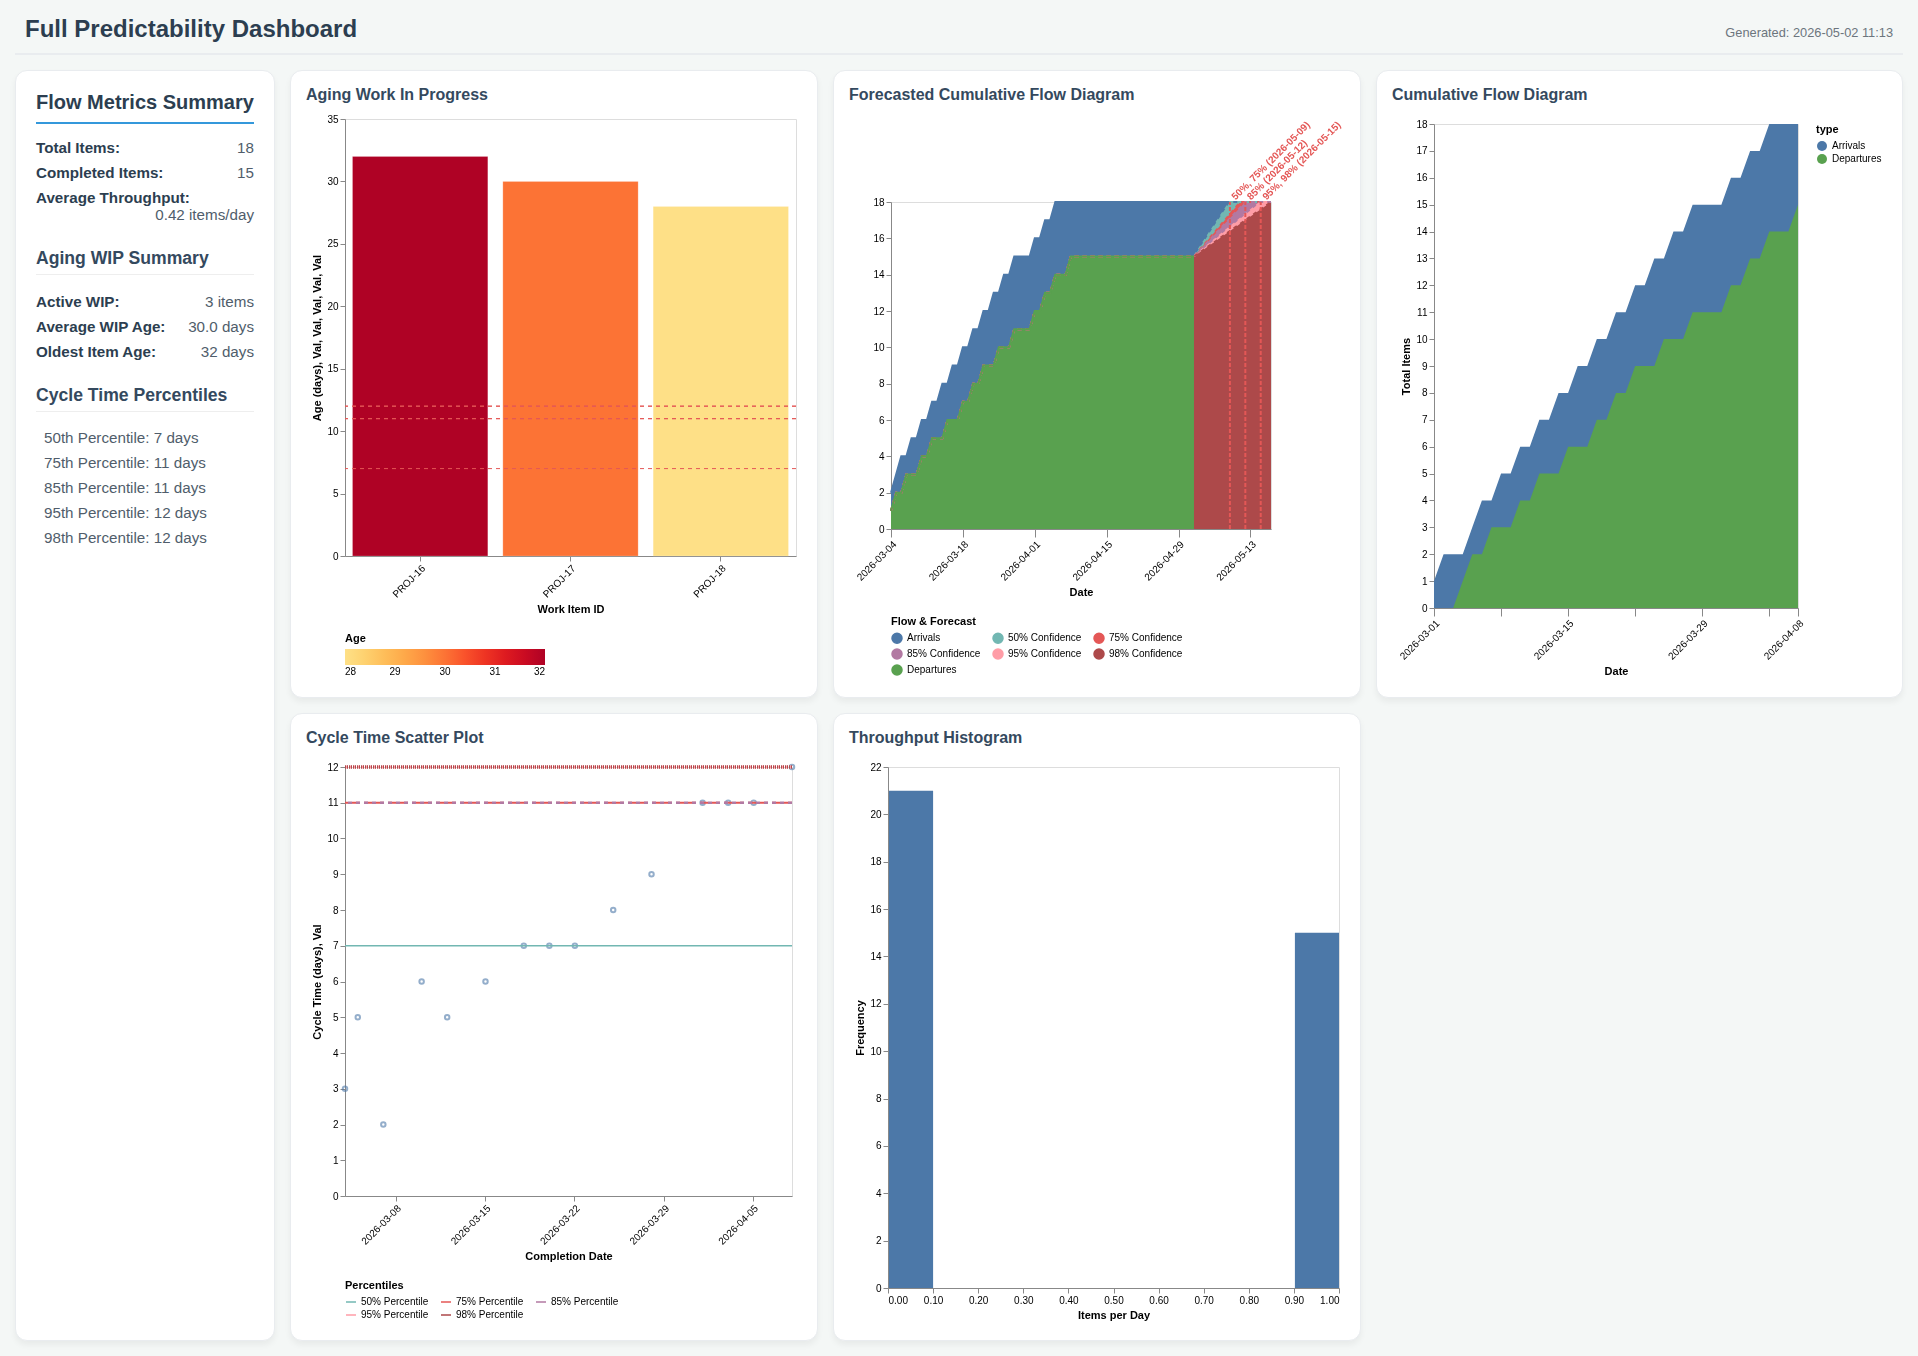

The file beside this chart, header and first rows:
ID, Title, Type, Priority, Start Date, End Date, Status, Cycle Time (days), Current Age (days), Done ≤ 1 day, Done ≤ 7 days, Done ≤ 14 days, Done ≤ 21 days, Done ≤ 28 days
PROJ-1, Implement core, , , 2026-03-01, 2026-03-05, Done, 5, , false, true, true, true, true
PROJ-2, Fix bug A, , , 2026-03-02, 2026-03-04, Done, 3, , false, true, true, true, true
PROJ-3, Add feature X, , , 2026-03-05, 2026-03-10, Done, 6, , false, true, true, true, true
PROJ-4, Update docs, , , 2026-03-06, 2026-03-07, Done, 2, , false, true, true, true, true
PROJ-5, Tests, , , 2026-03-08, 2026-03-12, Done, 5, , false, true, true, true, true
PROJ-6, Refactor, , , 2026-03-10, 2026-03-15, Done, 6, , false, true, true, true, true
PROJ-7, Security, , , 2026-03-12, 2026-03-18, Done, 7, , false, true, true, true, true
PROJ-8, UI change, , , 2026-03-14, 2026-03-20, Done, 7, , false, true, true, true, true
PROJ-9, CI setup, , , 2026-03-16, 2026-03-22, Done, 7, , false, true, true, true, true
PROJ-10, Deployment, , , 2026-03-18, 2026-03-25, Done, 8, , false, false, true, true, true
PROJ-11, Marketing, , , 2026-03-20, 2026-03-28, Done, 9, , false, false, true, true, true
PROJ-12, Analytics, , , 2026-03-22, 2026-04-01, Done, 11, , false, false, true, true, true
PROJ-13, Feedback, , , 2026-03-24, 2026-04-03, Done, 11, , false, false, true, true, true
PROJ-14, Cleanup, , , 2026-03-26, 2026-04-05, Done, 11, , false, false, true, true, true
PROJ-15, v1.0 release, , , 2026-03-28, 2026-04-08, Done, 12, , false, false, true, true, true
PROJ-16, Next gen, , , 2026-04-01, , In Progress, , 32, , , , , 
PROJ-17, Research, , , 2026-04-03, , In Progress, , 30, , , , , 
PROJ-18, Spike, , , 2026-04-05, , In Progress, , 28, , , , , 
